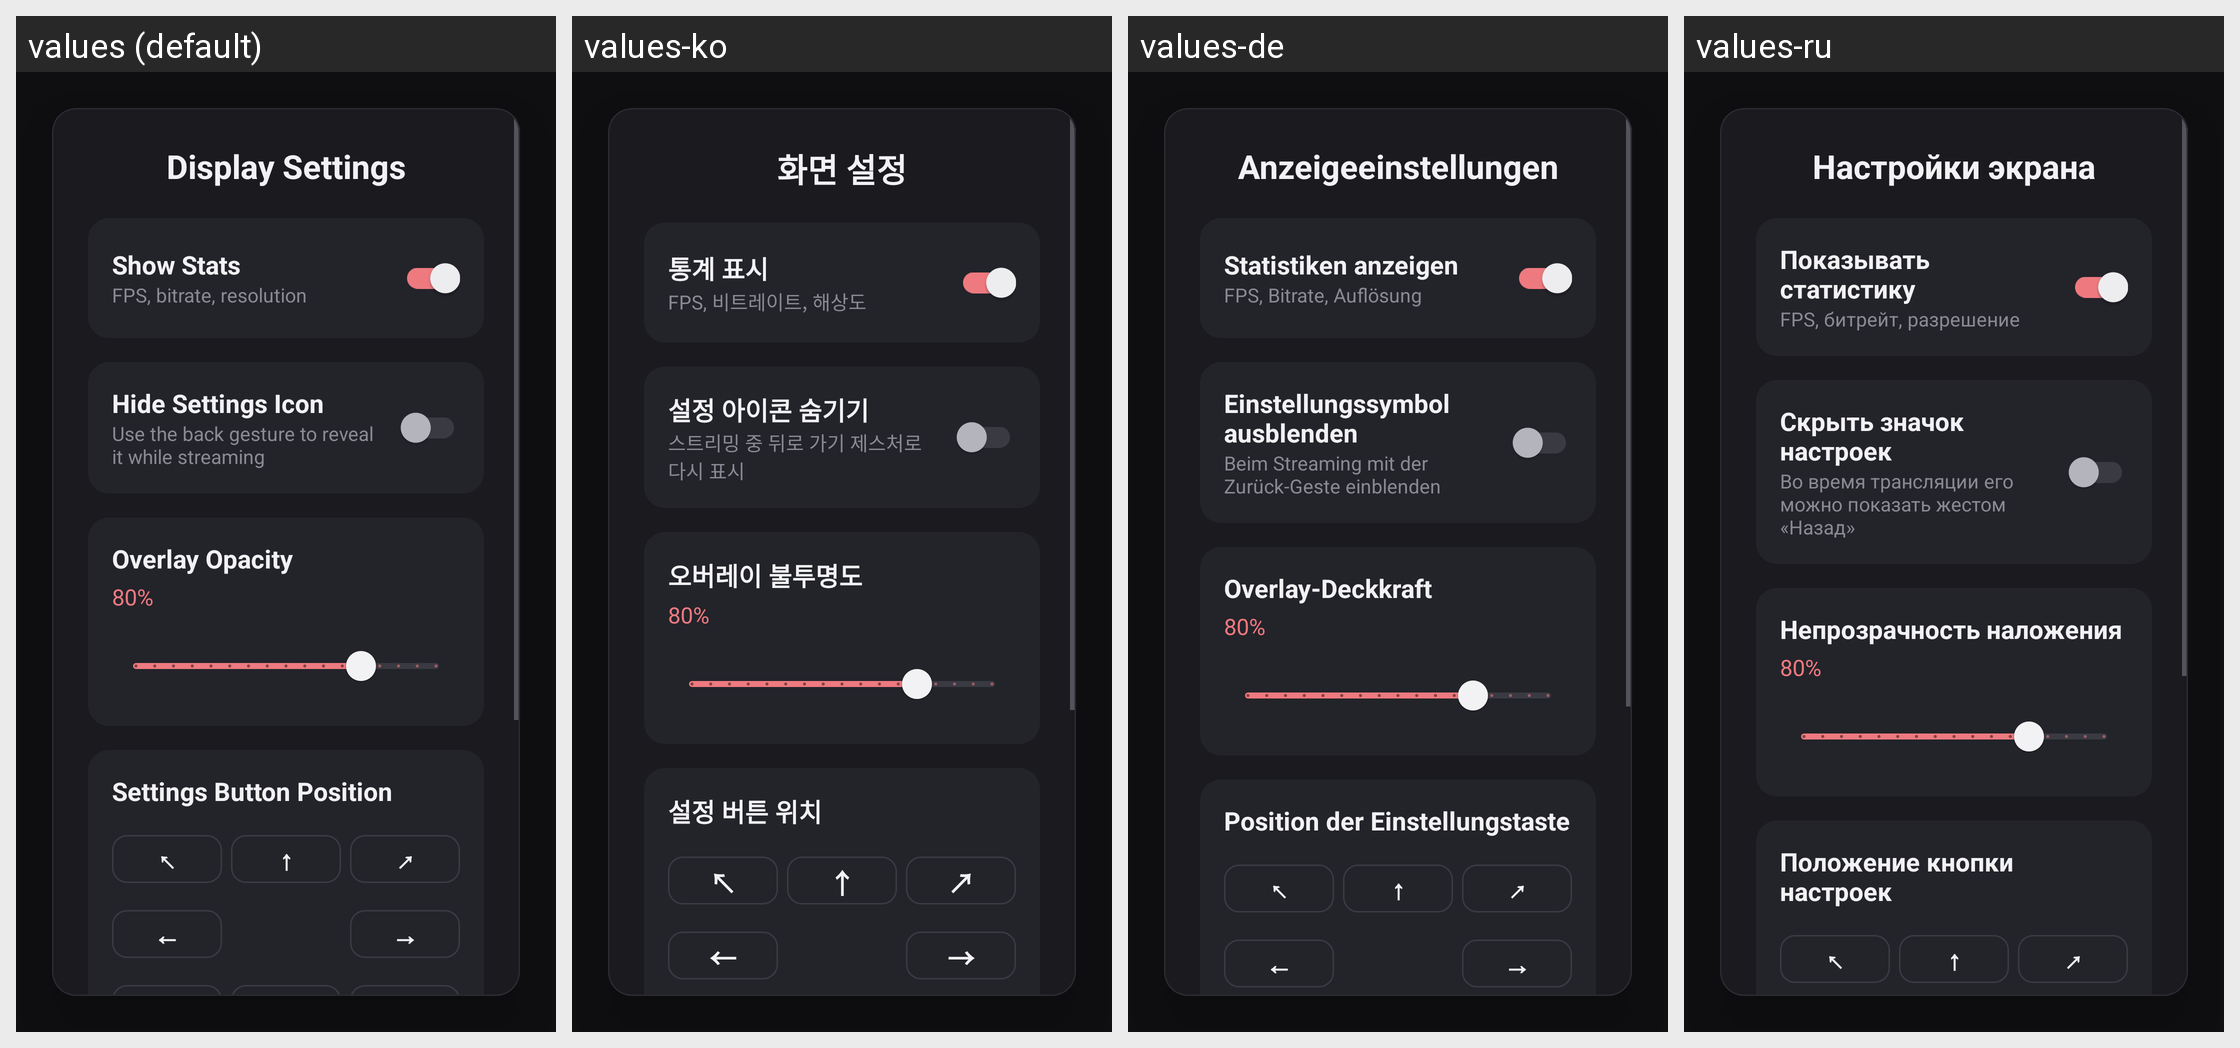

Here is an Android app screen in its default locale and in the app's own translations. Write out the translated-string differences for the strings that appear on this screen.
Android screen res/layout/dialog_settings.xml rendered under 4 locales, left to right: values (default), values-ko, values-de, values-ru. Device: Nexus 5 (rendered at 1080×1920; each locale shown at half size, 540×960, under a caption strip naming it); theme AppTheme.
Other locales in the repository, not shown: values-es, values-fr, values-ja.
Strings drawn on this screen, with the default value and each locale's value (text and hints the layout hard-codes, and strings that could not be matched under every locale, appear in the picture but are not listed):

display_settings_title
  values: Display Settings
  values-ko: 화면 설정
  values-de: Anzeigeeinstellungen
  values-ru: Настройки экрана

display_show_stats
  values: Show Stats
  values-ko: 통계 표시
  values-de: Statistiken anzeigen
  values-ru: Показывать статистику

display_show_stats_summary
  values: FPS, bitrate, resolution
  values-ko: FPS, 비트레이트, 해상도
  values-de: FPS, Bitrate, Auflösung
  values-ru: FPS, битрейт, разрешение

display_hide_settings_icon
  values: Hide Settings Icon
  values-ko: 설정 아이콘 숨기기
  values-de: Einstellungssymbol ausblenden
  values-ru: Скрыть значок настроек

display_hide_settings_icon_summary
  values: Use the back gesture to reveal it while streaming
  values-ko: 스트리밍 중 뒤로 가기 제스처로 다시 표시
  values-de: Beim Streaming mit der Zurück-Geste einblenden
  values-ru: Во время трансляции его можно показать жестом «Назад»

display_overlay_opacity
  values: Overlay Opacity
  values-ko: 오버레이 불투명도
  values-de: Overlay-Deckkraft
  values-ru: Непрозрачность наложения

display_button_position
  values: Settings Button Position
  values-ko: 설정 버튼 위치
  values-de: Position der Einstellungstaste
  values-ru: Положение кнопки настроек
